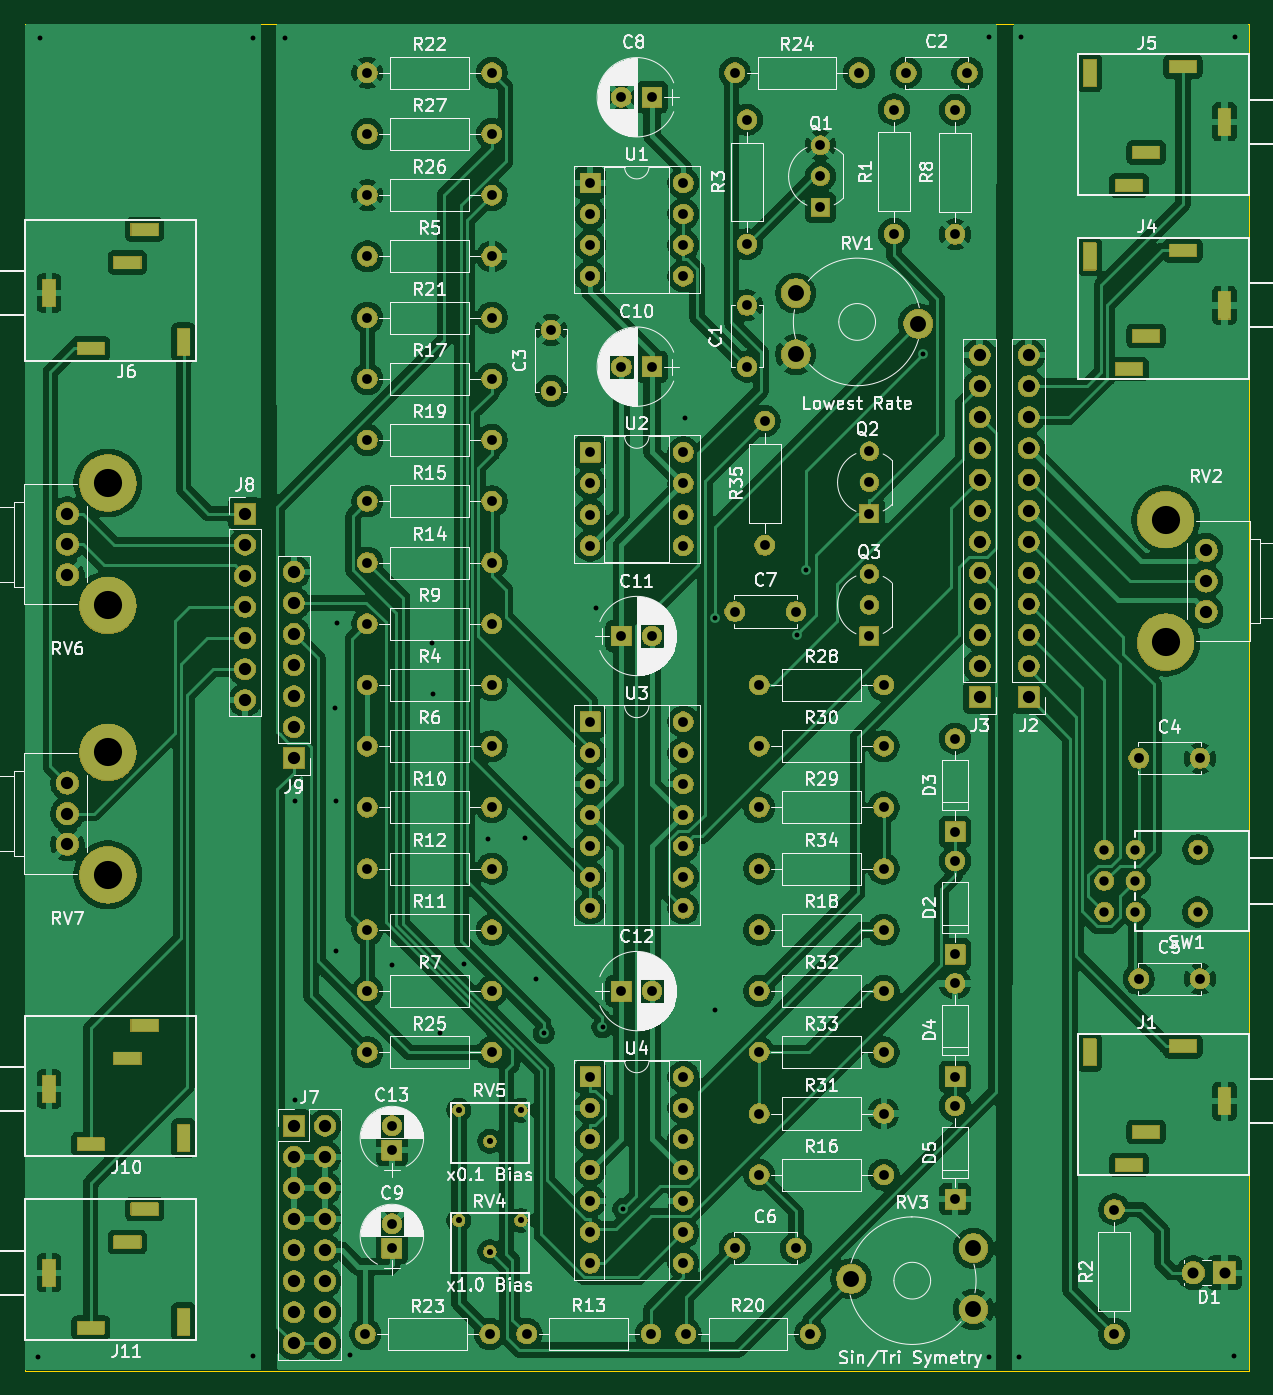
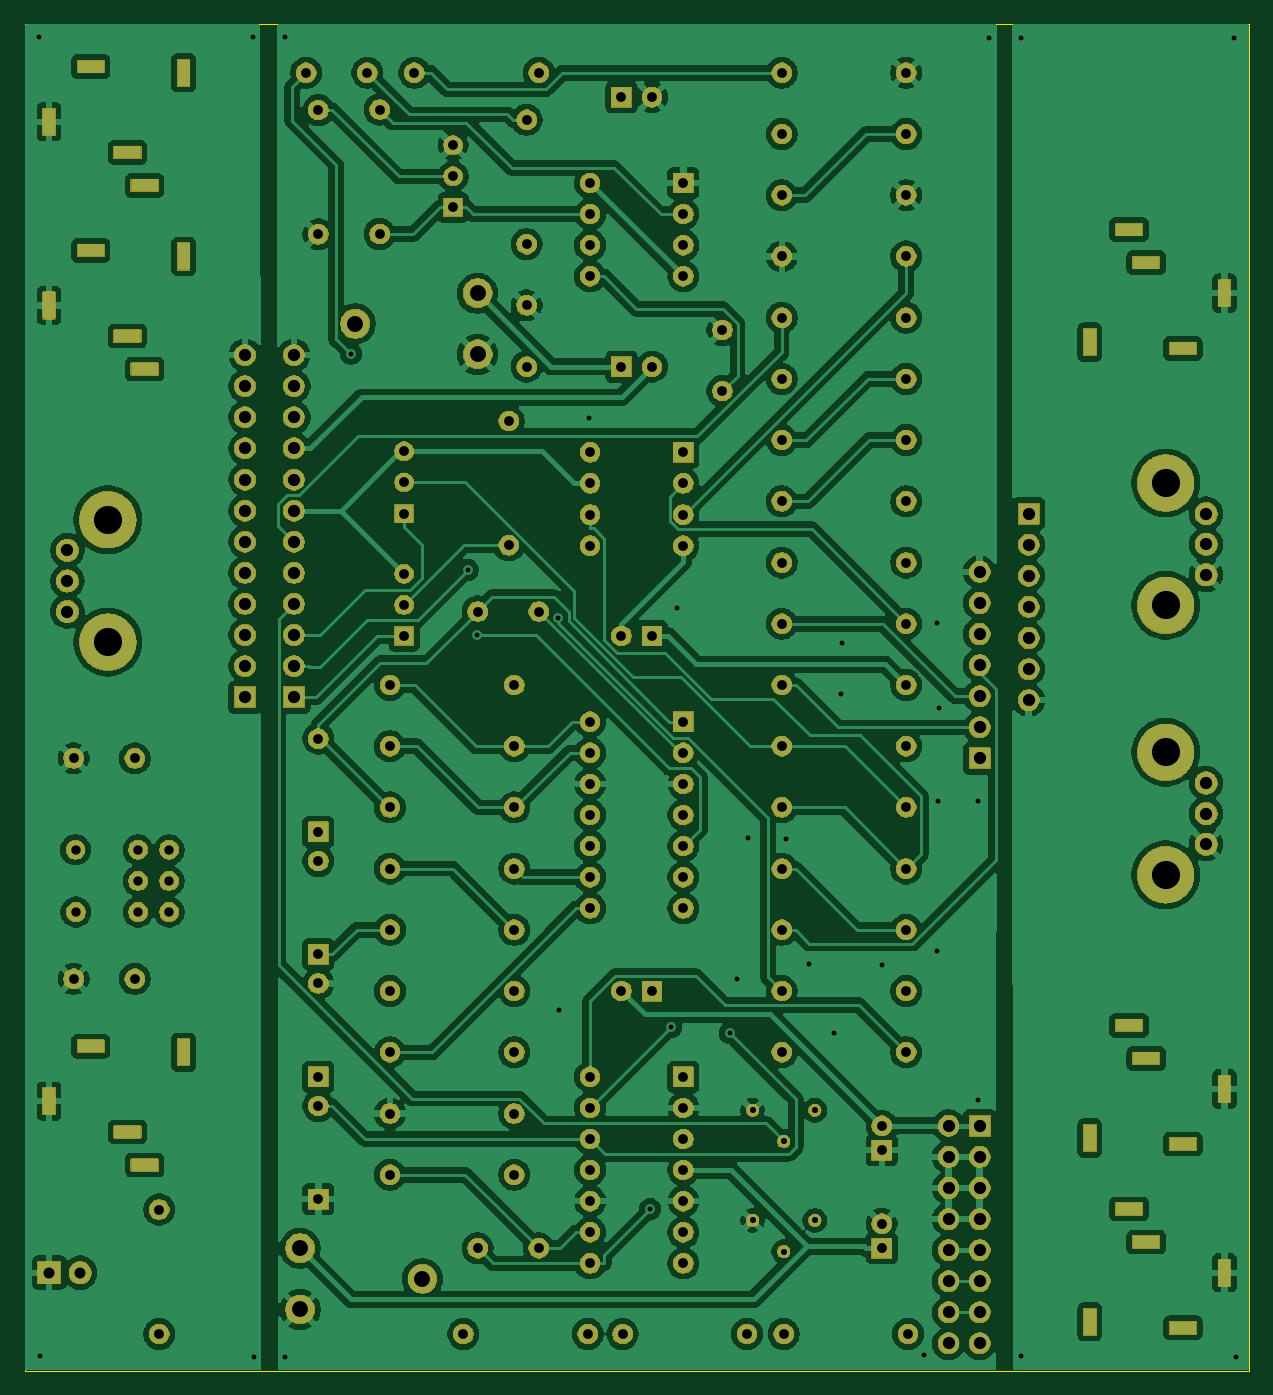
Circuit board: 8 layer files. Board 100.0 x 110.0 mm.
- bottom_copper: LFO_THT-B_Cu.gbr (359839 bytes)
- bottom_mask: LFO_THT-B_Mask.gbr (268868 bytes)
- outline: LFO_THT-Edge_Cuts.gbr (662 bytes)
- top_copper: LFO_THT-F_Cu.gbr (318939 bytes)
- top_mask: LFO_THT-F_Mask.gbr (268868 bytes)
- top_silk: LFO_THT-F_Silkscreen.gbr (182530 bytes)
- drill: LFO_THT-NPTH.drl (265 bytes)
- drill: LFO_THT-PTH.drl (6789 bytes)

=== bottom_copper: LFO_THT-B_Cu.gbr (359839 bytes, source omitted) ===
=== bottom_mask: LFO_THT-B_Mask.gbr (268868 bytes, source omitted) ===
=== outline: LFO_THT-Edge_Cuts.gbr ===
G04 #@! TF.GenerationSoftware,KiCad,Pcbnew,9.0.0*
G04 #@! TF.CreationDate,2025-02-23T15:56:54-07:00*
G04 #@! TF.ProjectId,LFO_THT,4c464f5f-5448-4542-9e6b-696361645f70,rev?*
G04 #@! TF.SameCoordinates,Original*
G04 #@! TF.FileFunction,Profile,NP*
%FSLAX46Y46*%
G04 Gerber Fmt 4.6, Leading zero omitted, Abs format (unit mm)*
G04 Created by KiCad (PCBNEW 9.0.0) date 2025-02-23 15:56:54*
%MOMM*%
%LPD*%
G01*
G04 APERTURE LIST*
G04 #@! TA.AperFunction,Profile*
%ADD10C,0.050000*%
G04 #@! TD*
G04 APERTURE END LIST*
D10*
X0Y-110000000D02*
X0Y0D01*
X100000000Y-110000000D02*
X0Y-110000000D01*
X100000000Y0D02*
X100000000Y-110000000D01*
X0Y0D02*
X100000000Y0D01*
M02*

=== top_copper: LFO_THT-F_Cu.gbr (318939 bytes, source omitted) ===
=== top_mask: LFO_THT-F_Mask.gbr (268868 bytes, source omitted) ===
=== top_silk: LFO_THT-F_Silkscreen.gbr (182530 bytes, source omitted) ===
=== drill: LFO_THT-NPTH.drl ===
M48
; DRILL file {KiCad 9.0.0} date 2025-02-23T15:56:57-0700
; FORMAT={-:-/ absolute / inch / decimal}
; #@! TF.CreationDate,2025-02-23T15:56:57-07:00
; #@! TF.GenerationSoftware,Kicad,Pcbnew,9.0.0
; #@! TF.FileFunction,NonPlated,1,2,NPTH
FMAT,2
INCH
%
G90
G05
M30

=== drill: LFO_THT-PTH.drl (6789 bytes, source omitted) ===
